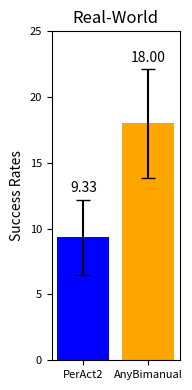

The matplotlib source for this figure:
import matplotlib.pyplot as plt
import numpy as np

# 定义数据
# data1 = [8.00, 16.00, 4.00, 40.00, 4.00, 0.00, 0.00, 12.00, 0.00, 0.00, 0.00, 24.00]
# data2 = [8.00, 32.00, 24.00, 20.00, 12.00, 16.00, 8.00, 84.00, 8.00, 4.00, 4.00, 28]

data1 = [8.00, 16.00, 4.00]
data2 = [8.00, 22.00, 24.00]
# 计算平均值和标准误差
means = [np.mean(data1), np.mean(data2)]
std_errors = [np.std(data1) / np.sqrt(len(data1)), np.std(data2) / np.sqrt(len(data2))]

# 确认平均值
print(f'平均值: Data1: {means[0]:.2f}, Data2: {means[1]:.2f}')

# 创建图像
fig, ax = plt.subplots(figsize=(2, 4))  # 调整图像大小以符合你的格式

# 绘制带有误差条的柱状图
bars = ax.bar(['PerAct2', 'AnyBimanual'], means, yerr=std_errors, capsize=5, color=['blue', 'orange'])
ax.set_ylim(0, 25)

# 设置y轴标签和标题
ax.set_ylabel('Success Rates', fontsize=10)
ax.set_title('Real-World', fontsize=12)

# 在柱子上方标注平均值，移动到error bar之上
for bar, mean, err in zip(bars, means, std_errors):
    height = bar.get_height()
    ax.annotate(f'{mean:.2f}', xy=(bar.get_x() + bar.get_width() / 2, height + err ),  # 位置在error bar上方
                xytext=(0, 3),  # 位置偏移
                textcoords="offset points", ha='center', va='bottom', fontsize=10)
# ax.set_xticklabels(['PerAct2', 'AnyBimanual'], fontsize=14)
# 调整刻度标签的字体大小
ax.tick_params(axis='both', which='major', labelsize=8)

# 自动调整布局，避免标签被裁剪
plt.tight_layout()

# 保存图像为PNG格式
plt.savefig('rlbench2.eps', format='eps')

# 显示图像
plt.show()
